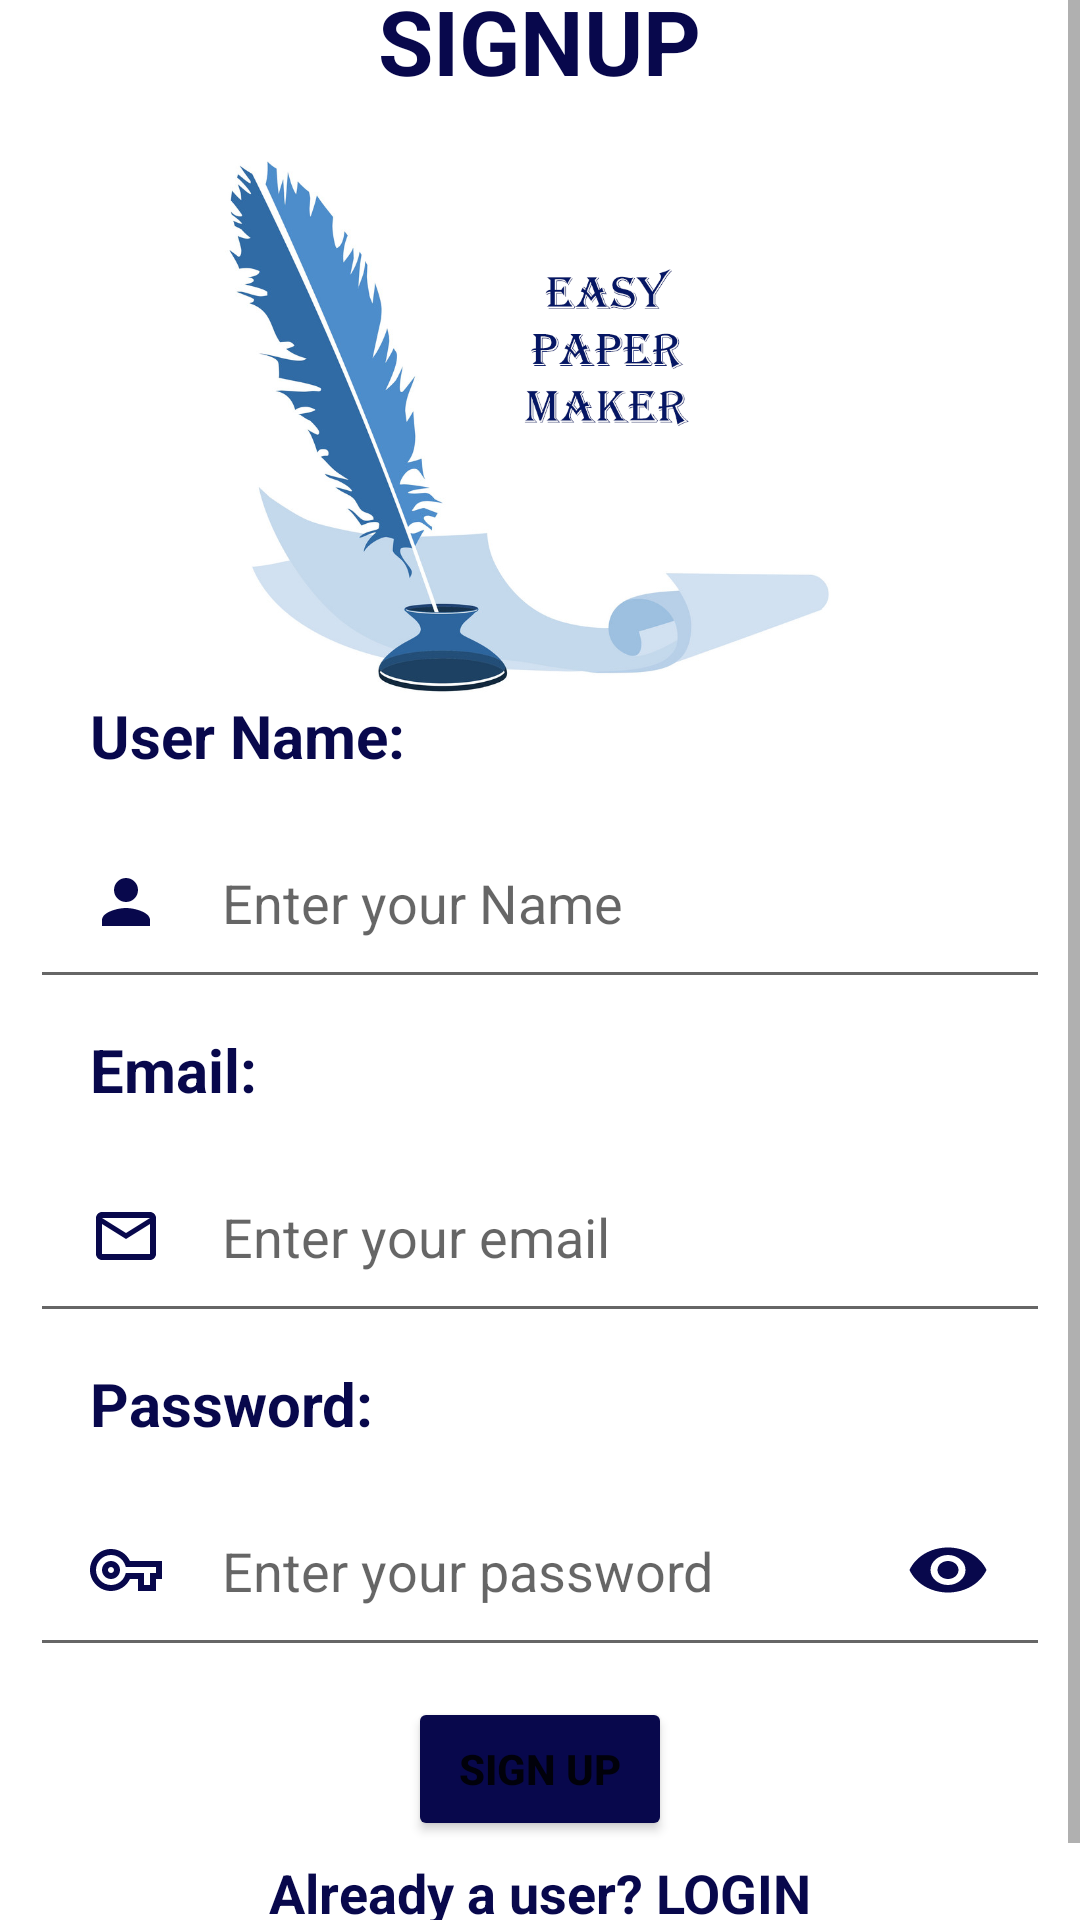

Write the Android layout XML for this screen, with the resource values it uses.
<!-- AndroidManifest.xml: application theme Theme.PaperMakerApp -->
<!-- res/layout/activity_register.xml -->
<?xml version="1.0" encoding="utf-8"?>
    <LinearLayout xmlns:android="http://schemas.android.com/apk/res/android"
        android:id="@+id/login_layout"
        android:layout_width="match_parent"
        android:layout_height="match_parent"
        android:layout_centerInParent="true"
        android:orientation="vertical">

        <ScrollView
            android:layout_width="match_parent"
            android:layout_height="match_parent">

            <LinearLayout
                android:layout_gravity="center"
                android:layout_width="match_parent"
                android:layout_height="match_parent"
                android:orientation="vertical">
                <TextView
                    android:layout_width="wrap_content"
                    android:layout_height="wrap_content"
                    android:layout_gravity="center"
                    android:layout_marginTop="20dp"
                    android:text="SIGNUP"
                    android:textAlignment="center"
                    android:textColor="@color/Dark_blue"
                    android:textSize="30dp"
                    android:textStyle="bold" />


                <ImageView
                    android:layout_gravity="center"
                    android:id="@+id/Img1"
                    android:layout_width="wrap_content"
                    android:layout_height="178dp"
                    android:layout_marginTop="20dp"
                    android:src="@drawable/paperlogo2"></ImageView>

                <TextView
                    android:layout_width="wrap_content"
                    android:layout_height="wrap_content"
                    android:layout_marginLeft="10dp"
                    android:paddingLeft="20dp"
                    android:text="User Name:"
                    android:textColor="@color/Dark_blue"
                    android:textSize="20dp"
                    android:textStyle="bold" />

                <EditText
                    android:id="@+id/fullName"
                    android:layout_width="match_parent"
                    android:layout_height="wrap_content"
                    android:layout_margin="10dp"
                    android:drawableLeft="@drawable/ic_baseline_person_24"
                    android:drawablePadding="20dp"
                    android:hint="Enter your Name"
                    android:padding="20dp" />

                <TextView
                    android:layout_width="wrap_content"
                    android:layout_height="wrap_content"
                    android:layout_marginLeft="10dp"
                    android:paddingLeft="20dp"
                    android:text="Email:"
                    android:textColor="@color/Dark_blue"
                    android:textSize="20dp"

                    android:textStyle="bold" />

                <EditText
                    android:id="@+id/userEmailId"
                    android:layout_width="match_parent"
                    android:layout_height="wrap_content"
                    android:layout_margin="10dp"
                    android:drawableLeft="@drawable/ic_outline_email_24"
                    android:drawablePadding="20dp"
                    android:hint="Enter your email"
                    android:padding="20dp" />

                <TextView
                    android:layout_width="wrap_content"
                    android:layout_height="wrap_content"
                    android:layout_marginLeft="10dp"
                    android:paddingLeft="20dp"
                    android:text="Password:"
                    android:textColor="@color/Dark_blue"
                    android:textSize="20dp"
                    android:textStyle="bold" />

                <EditText
                    android:id="@+id/password"
                    android:layout_width="match_parent"
                    android:layout_height="wrap_content"
                    android:layout_margin="10dp"
                    android:drawableLeft="@drawable/ic_outline_password_24"
                    android:drawableRight="@drawable/ic_baseline_remove_red_eye_24"
                    android:drawablePadding="20dp"
                    android:hint="Enter your password"
                    android:inputType="textPassword"
                    android:padding="20dp" />

                <ProgressBar
                    android:id="@+id/progressBar"
                    style="?android:attr/progressBarStyle"
                    android:layout_width="match_parent"
                    android:layout_height="wrap_content"
                    android:visibility="gone" />

                <Button
                    android:id="@+id/signUpBtn"
                    android:layout_width="wrap_content"
                    android:layout_height="wrap_content"
                    android:layout_gravity="center"
                    android:backgroundTint="@color/Dark_blue"
                    android:text="Sign Up"
                    android:textStyle="bold" />

                <TextView
                    android:id="@+id/already_user"
                    android:layout_width="wrap_content"
                    android:layout_height="wrap_content"
                    android:layout_gravity="center"
                    android:layout_marginTop="5dp"
                    android:minHeight="48dp"
                    android:onClick="alreadyaccound"
                    android:text="Already a user? LOGIN"
                    android:textColor="@color/Dark_blue"
                    android:textColorLink="@color/Dark_blue"
                    android:textSize="18sp"
                    android:textStyle="bold" />

            </LinearLayout>

        </ScrollView>
        

    </LinearLayout>
<!-- resources referenced by this layout -->
<resources>
  <color name="Dark_blue">#FF08084C</color>
  <!-- drawable ic_baseline_person_24 (drawable) -->
  <vector android:height="24dp" android:tint="#08084C"
      android:viewportHeight="24" android:viewportWidth="24"
      android:width="24dp" xmlns:android="http://schemas.android.com/apk/res/android">
      <path android:fillColor="@android:color/white" android:pathData="M12,12c2.21,0 4,-1.79 4,-4s-1.79,-4 -4,-4 -4,1.79 -4,4 1.79,4 4,4zM12,14c-2.67,0 -8,1.34 -8,4v2h16v-2c0,-2.66 -5.33,-4 -8,-4z"/>
  </vector>
  <!-- drawable ic_baseline_remove_red_eye_24 (drawable) -->
  <vector android:height="24dp" android:tint="#08084C"
      android:viewportHeight="24" android:viewportWidth="24"
      android:width="28dp" xmlns:android="http://schemas.android.com/apk/res/android">
      <path android:fillColor="@android:color/white" android:pathData="M12,4.5C7,4.5 2.73,7.61 1,12c1.73,4.39 6,7.5 11,7.5s9.27,-3.11 11,-7.5c-1.73,-4.39 -6,-7.5 -11,-7.5zM12,17c-2.76,0 -5,-2.24 -5,-5s2.24,-5 5,-5 5,2.24 5,5 -2.24,5 -5,5zM12,9c-1.66,0 -3,1.34 -3,3s1.34,3 3,3 3,-1.34 3,-3 -1.34,-3 -3,-3z"/>
  </vector>
  <!-- drawable ic_outline_email_24 (drawable) -->
  <vector android:height="24dp" android:tint="#08084C"
      android:viewportHeight="24" android:viewportWidth="24"
      android:width="24dp" xmlns:android="http://schemas.android.com/apk/res/android">
      <path android:fillColor="@android:color/white" android:pathData="M22,6c0,-1.1 -0.9,-2 -2,-2L4,4c-1.1,0 -2,0.9 -2,2v12c0,1.1 0.9,2 2,2h16c1.1,0 2,-0.9 2,-2L22,6zM20,6l-8,5 -8,-5h16zM20,18L4,18L4,8l8,5 8,-5v10z"/>
  </vector>
  <!-- drawable ic_outline_password_24 (drawable) -->
  <vector android:height="24dp" android:tint="#08084C"
      android:viewportHeight="24" android:viewportWidth="24"
      android:width="24dp" xmlns:android="http://schemas.android.com/apk/res/android">
      <path android:fillColor="@android:color/white" android:pathData="M22,19h-6v-4h-2.68c-1.14,2.42 -3.6,4 -6.32,4 -3.86,0 -7,-3.14 -7,-7s3.14,-7 7,-7c2.72,0 5.17,1.58 6.32,4L24,9v6h-2v4zM18,17h2v-4h2v-2L11.94,11l-0.23,-0.67C11.01,8.34 9.11,7 7,7c-2.76,0 -5,2.24 -5,5s2.24,5 5,5c2.11,0 4.01,-1.34 4.71,-3.33l0.23,-0.67L18,13v4zM7,15c-1.65,0 -3,-1.35 -3,-3s1.35,-3 3,-3 3,1.35 3,3 -1.35,3 -3,3zM7,11c-0.55,0 -1,0.45 -1,1s0.45,1 1,1 1,-0.45 1,-1 -0.45,-1 -1,-1z"/>
  </vector>
  <!-- drawable paperlogo2: png bitmap (drawable, 226852 bytes) -->
  <style name="Theme.PaperMakerApp" parent="Theme.MaterialComponents.Light.DarkActionBar">
          
          <item name="colorPrimary">@color/Dark_blue</item>
          <item name="colorPrimaryVariant">@color/Dark_blue</item>
          <item name="colorOnPrimary">@color/white</item>
          
          <item name="colorSecondary">@color/teal_200</item>
          <item name="colorSecondaryVariant">@color/teal_700</item>
          <item name="colorOnSecondary">@color/black</item>
          
          <item name="android:statusBarColor">?attr/colorPrimaryVariant</item>
          
      </style>
  <color name="white">#FFFFFF</color>
  <color name="teal_200">#FF03DAC5</color>
  <color name="teal_700">#FF018786</color>
  <color name="black">#000000</color>
</resources>
